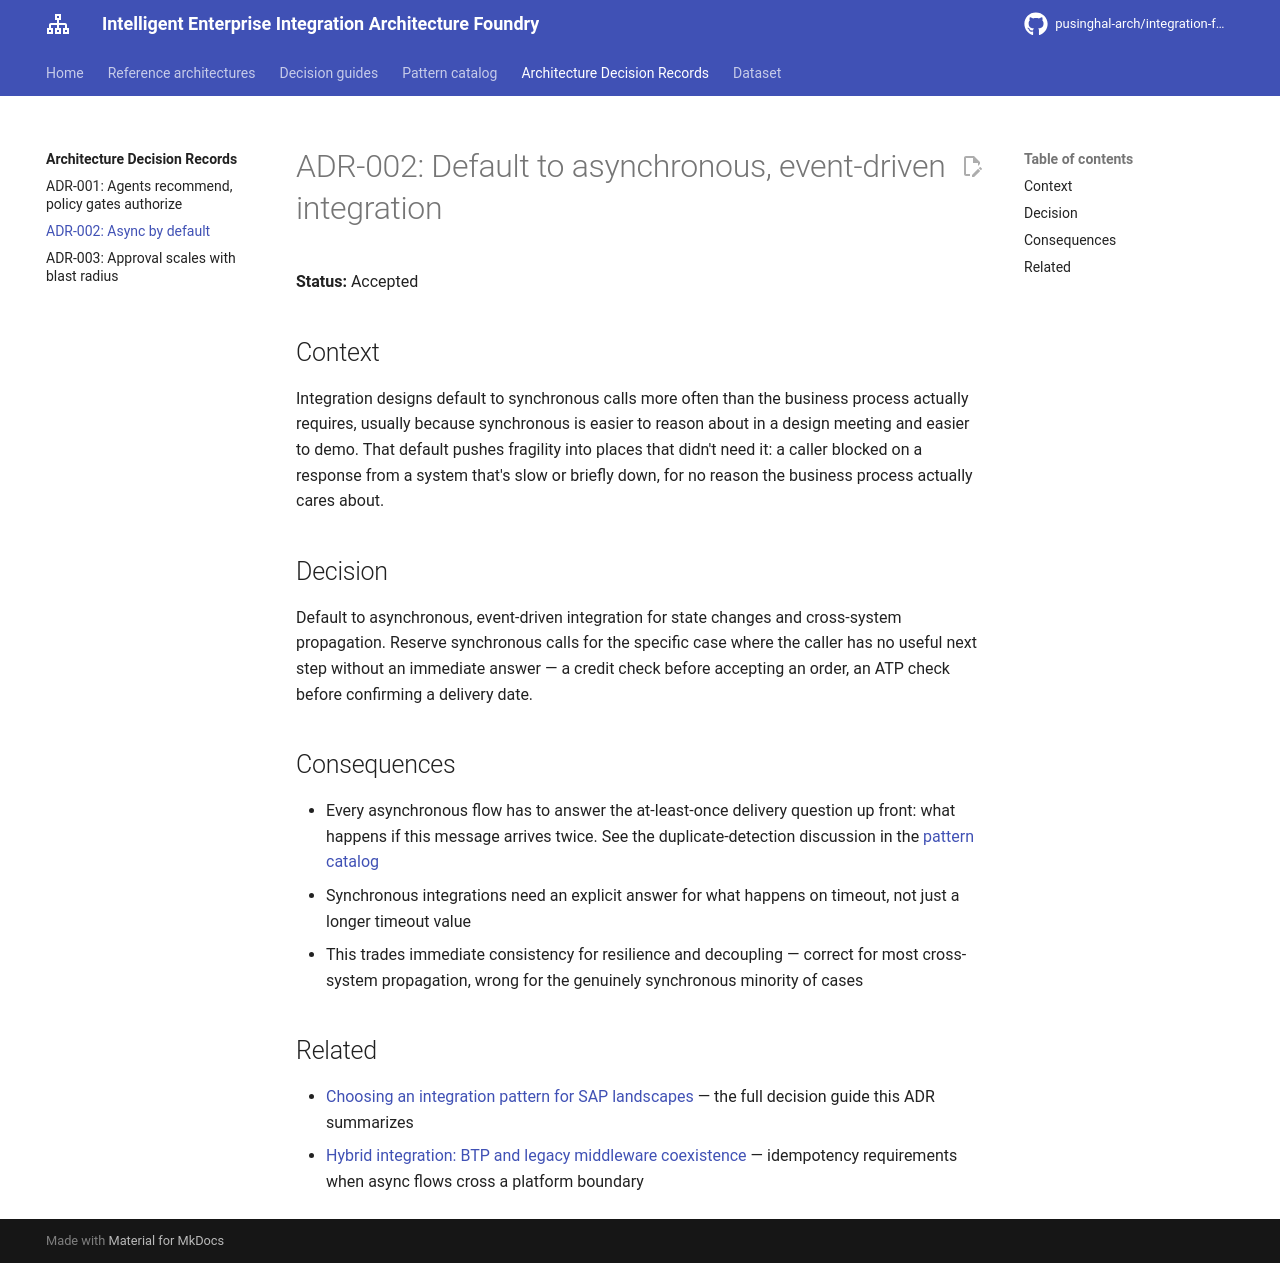

repository: pusinghal-arch/integration-foundry · page: decisions/adr-002-async-by-default/index.html · generator: mkdocs

# ADR-002: Default to asynchronous, event-driven integration

**Status:** Accepted

## Context

Integration designs default to synchronous calls more often than the business process actually requires, usually because synchronous is easier to reason about in a design meeting and easier to demo. That default pushes fragility into places that didn't need it: a caller blocked on a response from a system that's slow or briefly down, for no reason the business process actually cares about.

## Decision

Default to asynchronous, event-driven integration for state changes and cross-system propagation. Reserve synchronous calls for the specific case where the caller has no useful next step without an immediate answer — a credit check before accepting an order, an ATP check before confirming a delivery date.

## Consequences

- Every asynchronous flow has to answer the at-least-once delivery question up front: what happens if this message arrives twice. See the duplicate-detection discussion in the [pattern catalog](../patterns/integration-patterns-catalog.md)
- Synchronous integrations need an explicit answer for what happens on timeout, not just a longer timeout value
- This trades immediate consistency for resilience and decoupling — correct for most cross-system propagation, wrong for the genuinely synchronous minority of cases

## Related

- [Choosing an integration pattern for SAP landscapes](../decision-guides/choosing-integration-pattern.md) — the full decision guide this ADR summarizes
- [Hybrid integration: BTP and legacy middleware coexistence](../architectures/03-hybrid-integration-btp-legacy-coexistence.md) — idempotency requirements when async flows cross a platform boundary
